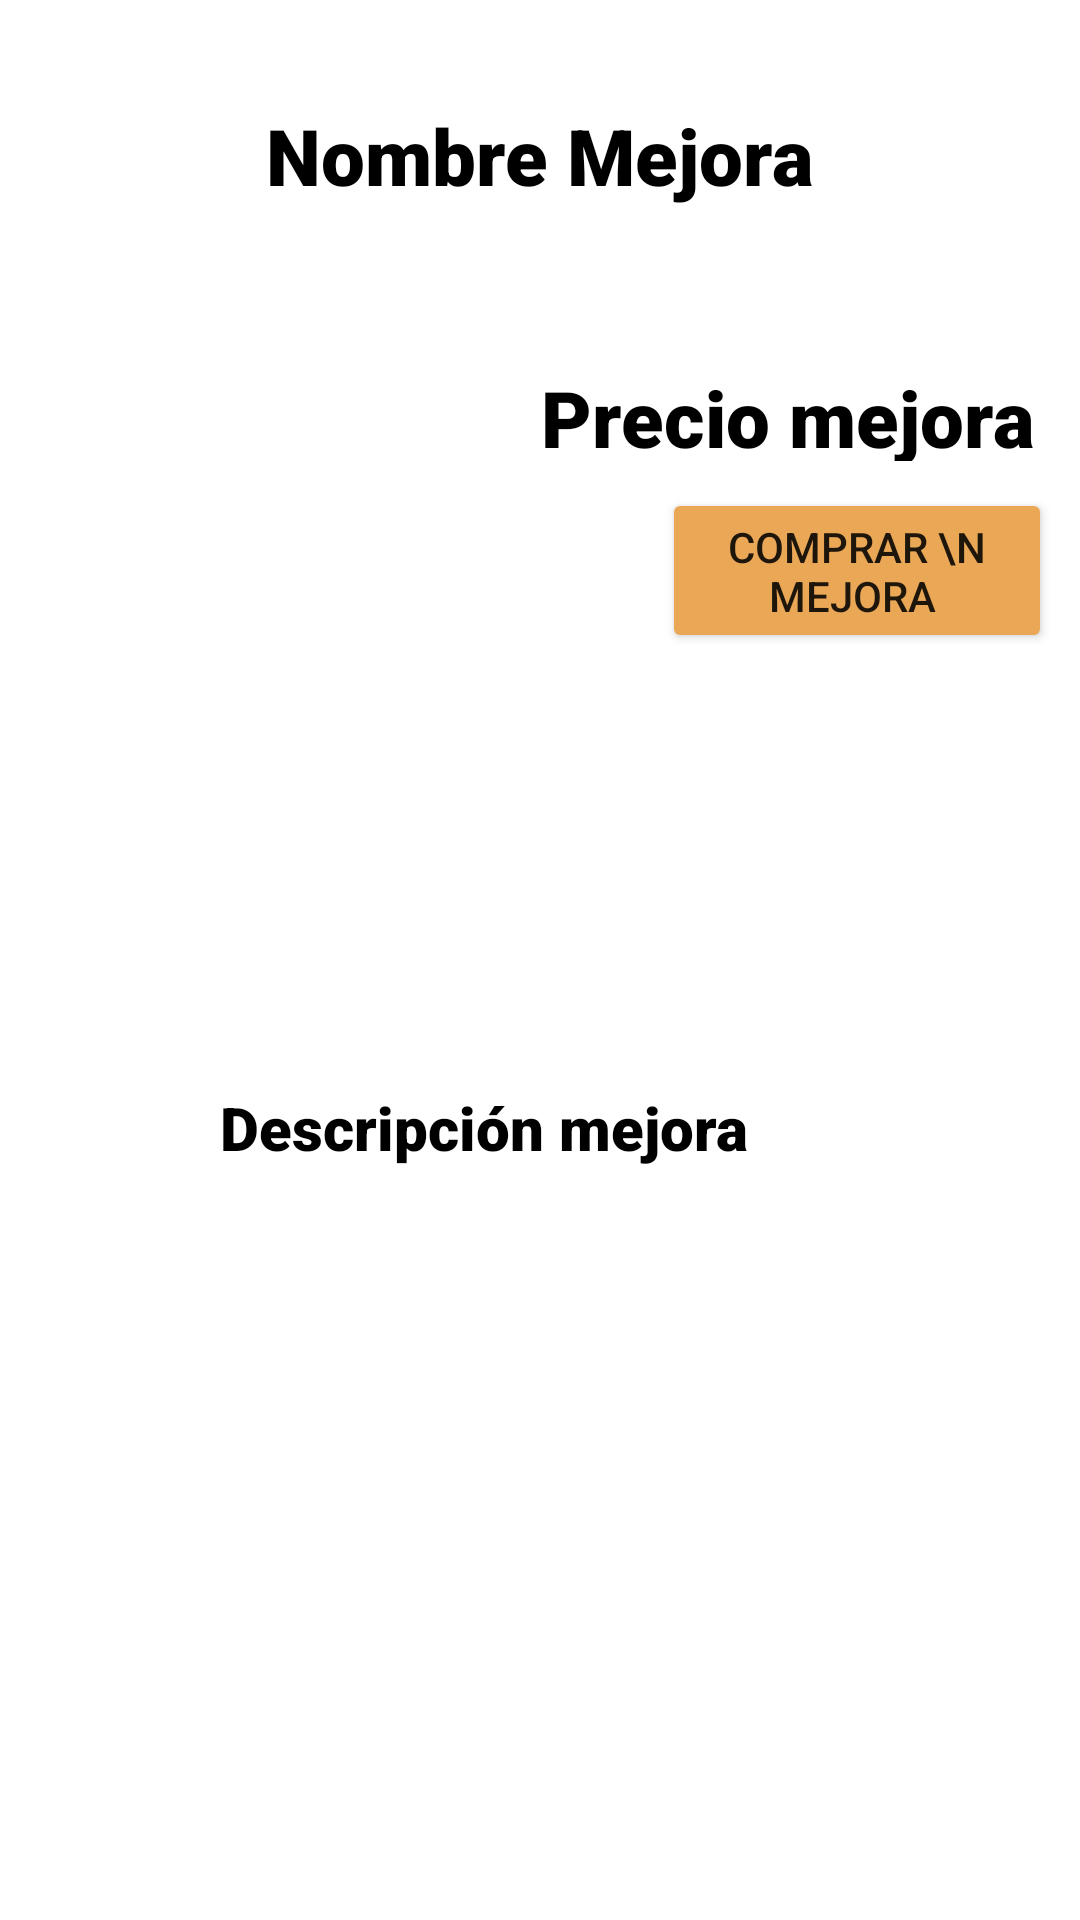

This screen was rendered from an Android layout file. Write that file and the resources it references.
<!-- AndroidManifest.xml: application theme Theme.HamburguerClicker -->
<!-- res/layout/mejora.xml -->
<?xml version="1.0" encoding="utf-8"?>
<androidx.constraintlayout.widget.ConstraintLayout xmlns:android="http://schemas.android.com/apk/res/android"
    xmlns:tools="http://schemas.android.com/tools"
    android:layout_width="match_parent"
    android:layout_height="match_parent"

    xmlns:app="http://schemas.android.com/apk/res-auto">

    <TextView
        android:id="@+id/txtNombre"
        android:layout_width="wrap_content"
        android:layout_height="wrap_content"
        android:layout_weight="1"
        android:fontFamily="sans-serif-black"
        android:text="Nombre Mejora"
        android:textColor="#000000"
        android:textSize="26sp"
        app:layout_constraintBottom_toTopOf="@+id/imgMejora"
        app:layout_constraintEnd_toEndOf="parent"
        app:layout_constraintStart_toStartOf="parent"
        app:layout_constraintTop_toTopOf="parent" />

    <ImageView
        android:id="@+id/imgMejora"
        android:layout_width="200dp"
        android:layout_height="200dp"
        android:layout_weight="1"
        app:layout_constraintBottom_toBottomOf="parent"
        app:layout_constraintEnd_toEndOf="parent"
        app:layout_constraintHorizontal_bias="0.068"
        app:layout_constraintStart_toStartOf="parent"
        app:layout_constraintTop_toTopOf="parent"
        app:layout_constraintVertical_bias="0.235"/>



    <TextView
        android:id="@+id/txtPrecio"
        android:layout_width="195dp"
        android:layout_height="32dp"
        android:layout_marginStart="200dp"
        android:layout_marginTop="10dp"
        android:layout_weight="1"
        android:fontFamily="sans-serif-black"
        android:gravity="center"
        android:text="Precio mejora"
        android:textColor="#000000"
        android:textSize="26sp"
        app:layout_constraintBottom_toBottomOf="parent"
        app:layout_constraintEnd_toEndOf="parent"
        app:layout_constraintHorizontal_bias="1.0"
        app:layout_constraintStart_toEndOf="@+id/imgMejora"
        app:layout_constraintStart_toStartOf="@+id/imgMejora"
        app:layout_constraintTop_toTopOf="parent"
        app:layout_constraintVertical_bias="0.187" />

    <Button
        android:id="@+id/btnCompraMejora"
        android:layout_width="130dp"
        android:layout_height="55dp"
        android:layout_weight="1"
        android:backgroundTint="@color/botonComprarTienda"
        android:text="Comprar \n mejora "
        app:layout_constraintBottom_toBottomOf="parent"
        app:layout_constraintEnd_toEndOf="parent"
        app:layout_constraintHorizontal_bias="0.516"
        app:layout_constraintStart_toEndOf="@+id/imgMejora"
        app:layout_constraintTop_toBottomOf="@+id/txtPrecio"
        app:layout_constraintVertical_bias="0.021" />

    <TextView
        android:id="@+id/txtDescripcion"
        android:layout_width="wrap_content"
        android:layout_height="wrap_content"
        android:fontFamily="sans-serif-black"
        android:gravity="center"
        android:text="Descripción mejora"
        android:textColor="#000000"
        android:textSize="20sp"
        app:layout_constraintBottom_toBottomOf="parent"
        app:layout_constraintEnd_toEndOf="parent"
        app:layout_constraintHorizontal_bias="0.399"
        app:layout_constraintStart_toStartOf="parent"
        app:layout_constraintTop_toBottomOf="@+id/imgMejora"
        app:layout_constraintVertical_bias="0.191" />

</androidx.constraintlayout.widget.ConstraintLayout>
<!-- resources referenced by this layout -->
<resources>
  <color name="botonComprarTienda">#EAA857</color>
  <style name="Theme.HamburguerClicker" parent="Theme.MaterialComponents.DayNight.DarkActionBar">
          
          <item name="colorPrimary">@color/purple_500</item>
          <item name="colorPrimaryVariant">@color/purple_700</item>
          <item name="colorOnPrimary">@color/white</item>
          
          <item name="colorSecondary">@color/teal_200</item>
          <item name="colorSecondaryVariant">@color/teal_700</item>
          <item name="colorOnSecondary">@color/black</item>
          
          <item name="android:statusBarColor">?attr/colorPrimaryVariant</item>
          
      </style>
  <color name="purple_500">#FF6200EE</color>
  <color name="purple_700">#FF3700B3</color>
  <color name="white">#FFFFFFFF</color>
  <color name="teal_200">#FF03DAC5</color>
  <color name="teal_700">#FF018786</color>
  <color name="black">#FF000000</color>
</resources>
